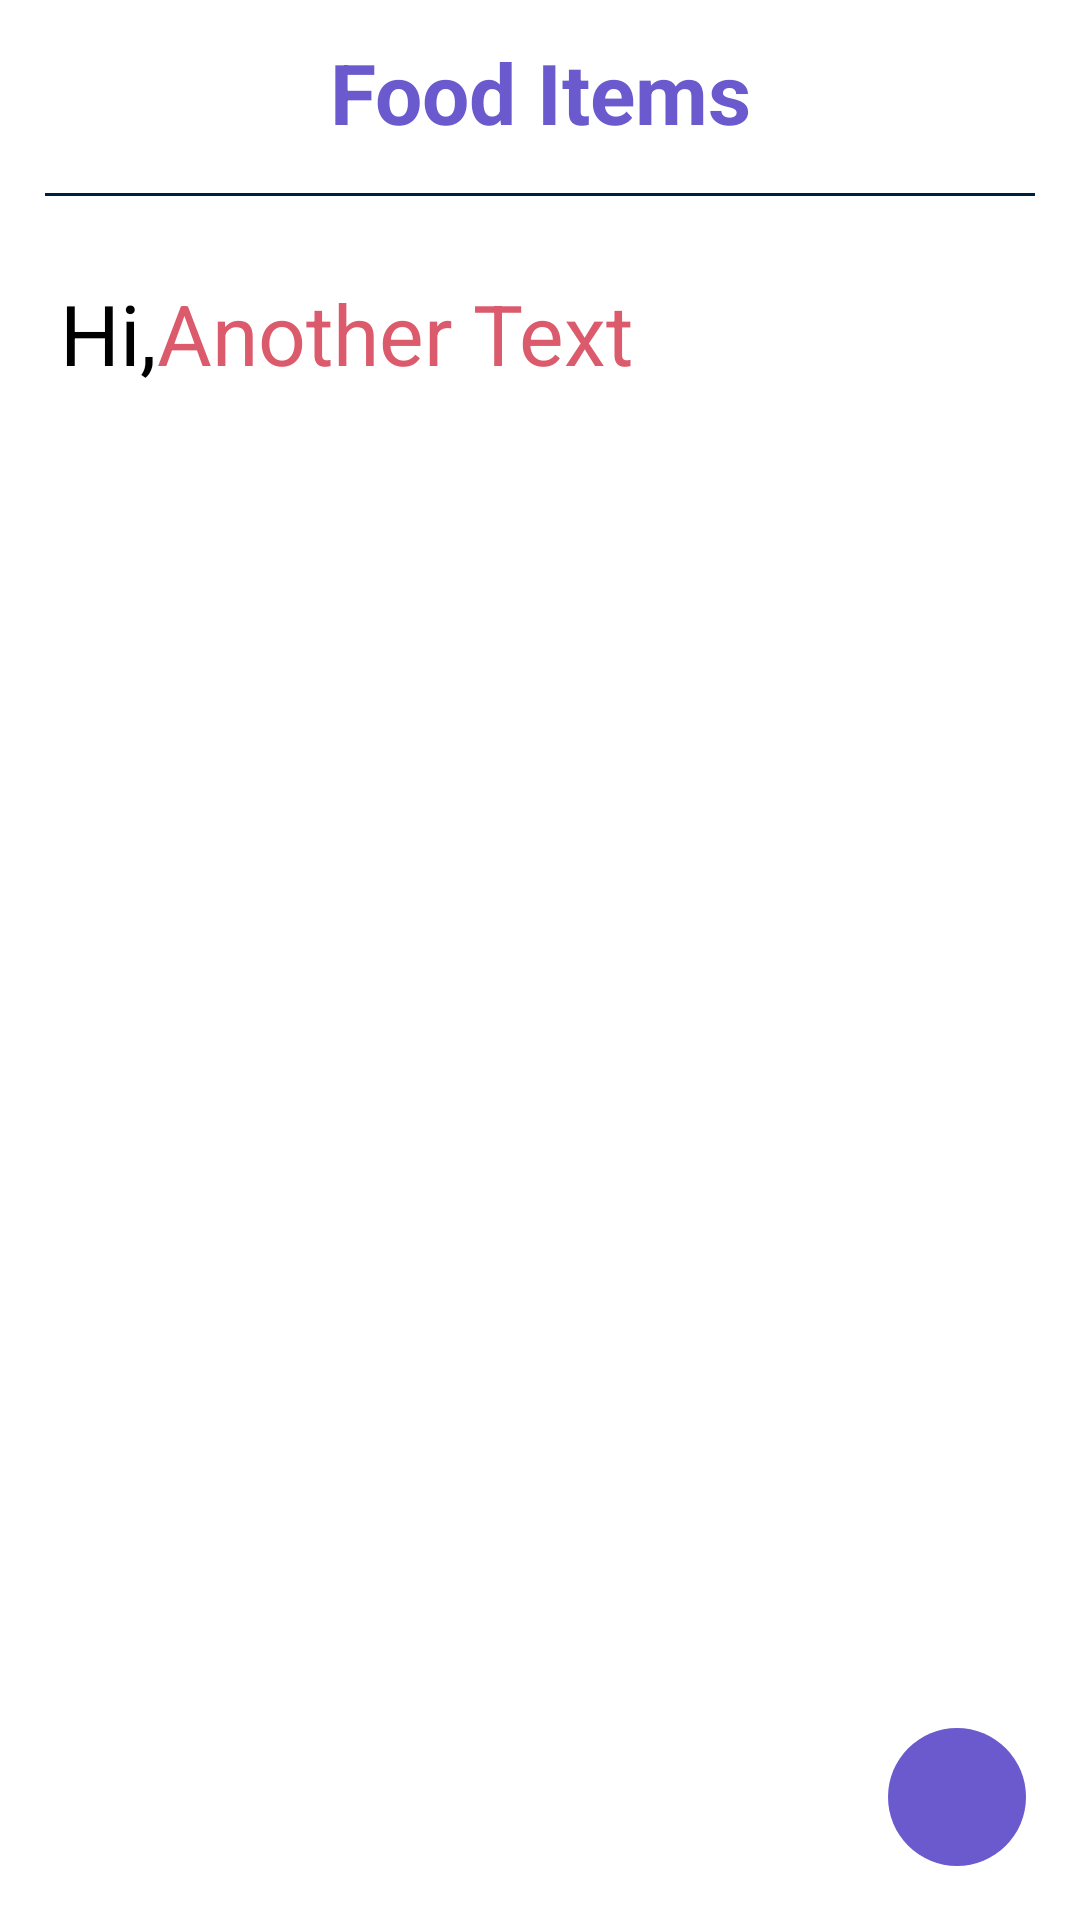

Here is an Android app screen rendered from its layout file. Give the layout XML and the strings, colors and styles it references.
<!-- AndroidManifest.xml: application theme Theme.ChefApp -->
<!-- res/layout/fragment1.xml -->
<RelativeLayout xmlns:android="http://schemas.android.com/apk/res/android"
    android:layout_width="match_parent"
    android:layout_height="match_parent"
    >


    <TextView
        android:id="@+id/yesh"
        android:layout_width="match_parent"
        android:layout_height="wrap_content"
        android:layout_marginTop="12dp"
        android:text="Food Items"
        android:textStyle="bold"
        android:textAlignment="center"
        android:textColor="#6A5ACD"
        android:textSize="28sp" />

    <View
        android:id="@+id/bottomBorder"
        android:layout_width="match_parent"
        android:layout_height="1dp"
        android:layout_below="@+id/yesh"
        android:layout_marginStart="15dp"
        android:layout_marginTop="15dp"
        android:layout_marginEnd="15dp"
        android:layout_marginBottom="15dp"
        android:background="#001F3F" />
    <TextView
        android:id="@+id/yeshhhhtext"
        android:layout_width="wrap_content"
        android:layout_height="wrap_content"
        android:layout_marginTop="12dp"
        android:text="Hi,"
        android:layout_marginLeft="20dp"
        android:layout_below="@+id/bottomBorder"
        android:textSize="28sp" />
    <TextView
        android:id="@+id/anotherTextView"
        android:layout_width="wrap_content"
        android:layout_height="wrap_content"
        android:layout_marginTop="12dp"
        android:text="Another Text"
        android:layout_below="@+id/bottomBorder"
        android:layout_toEndOf="@+id/yeshhhhtext"
        android:textColor="#db5a6b"
        android:textSize="28sp" />

    <androidx.recyclerview.widget.RecyclerView
        android:id="@+id/recyclerView"
        android:layout_width="match_parent"
        android:layout_height="515dp"
        android:layout_below="@+id/yeshhhhtext"
        android:layout_marginTop="0dp"
        android:padding="20dp"
        />

    <ImageView
        android:id="@+id/btnInsertFoodItem"
        android:layout_width="46dp"
        android:layout_height="46dp"
        android:layout_alignParentEnd="true"
        android:layout_alignParentBottom="true"
        android:layout_marginBottom="18dp"
        android:layout_marginEnd="18dp"
        android:background="@drawable/round_button_background"
        android:contentDescription="Add Food Item"
        android:src="@drawable/baseline_add_24" />
</RelativeLayout>
<!-- resources referenced by this layout -->
<resources>
  <!-- drawable round_button_background (drawable) -->
  <?xml version="1.0" encoding="utf-8"?>
  <shape xmlns:android="http://schemas.android.com/apk/res/android"
      android:shape="oval">
      <solid android:color="#6A5ACD" /> 
  </shape>
  <style name="Theme.ChefApp" parent="Base.Theme.ChefApp">
          
          <item name="android:navigationBarColor">@android:color/transparent</item>
          <item name="android:statusBarColor">@android:color/transparent</item>
          <item name="android:windowLightStatusBar">?attr/isLightTheme</item>
      </style>
</resources>
